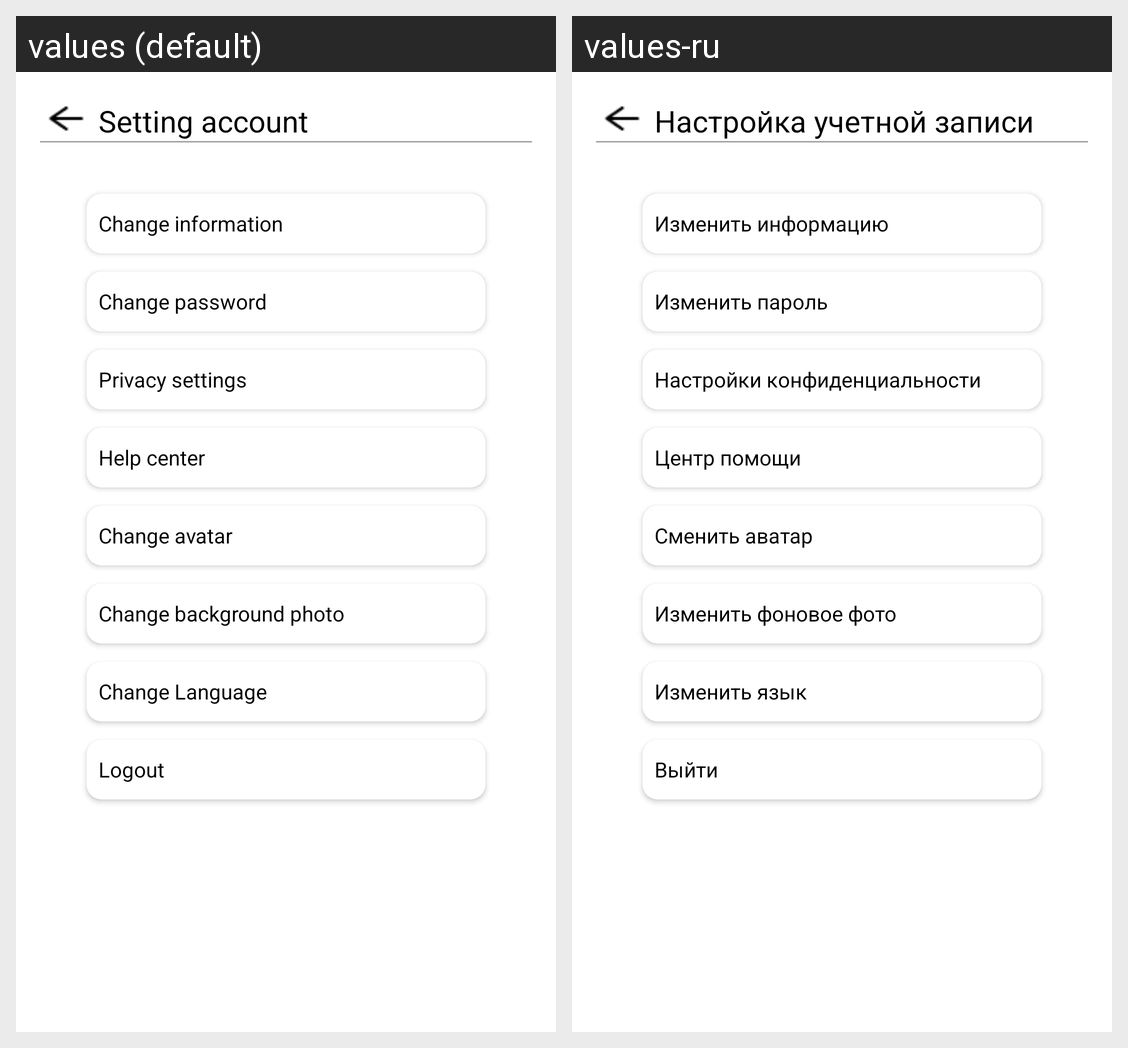

This grid shows one Android layout under two languages. Give, for every string resource on the screen, its name, the default text and each shown locale's text.
Android screen res/layout/setting_fragment.xml rendered under 2 locales, left to right: values (default), values-ru. Device: Nexus 5 (rendered at 1080×1920; each locale shown at half size, 540×960, under a caption strip naming it); theme Theme.MaterialComponents.DayNight.NoActionBar.
Strings drawn on this screen, with the default value and each locale's value (text and hints the layout hard-codes, and strings that could not be matched under every locale, appear in the picture but are not listed):

setting_account
  values: Setting account
  values-ru: Настройка учетной записи

change_information
  values: Change information
  values-ru: Изменить информацию

change_password
  values: Change password
  values-ru: Изменить пароль

privacy_settings
  values: Privacy settings
  values-ru: Настройки конфиденциальности

help_center
  values: Help center
  values-ru: Центр помощи

change_avatar
  values: Change avatar
  values-ru: Сменить аватар

change_background_photo
  values: Change background photo
  values-ru: Изменить фоновое фото

change_language
  values: Change Language
  values-ru: Изменить язык

logout
  values: Logout
  values-ru: Выйти
